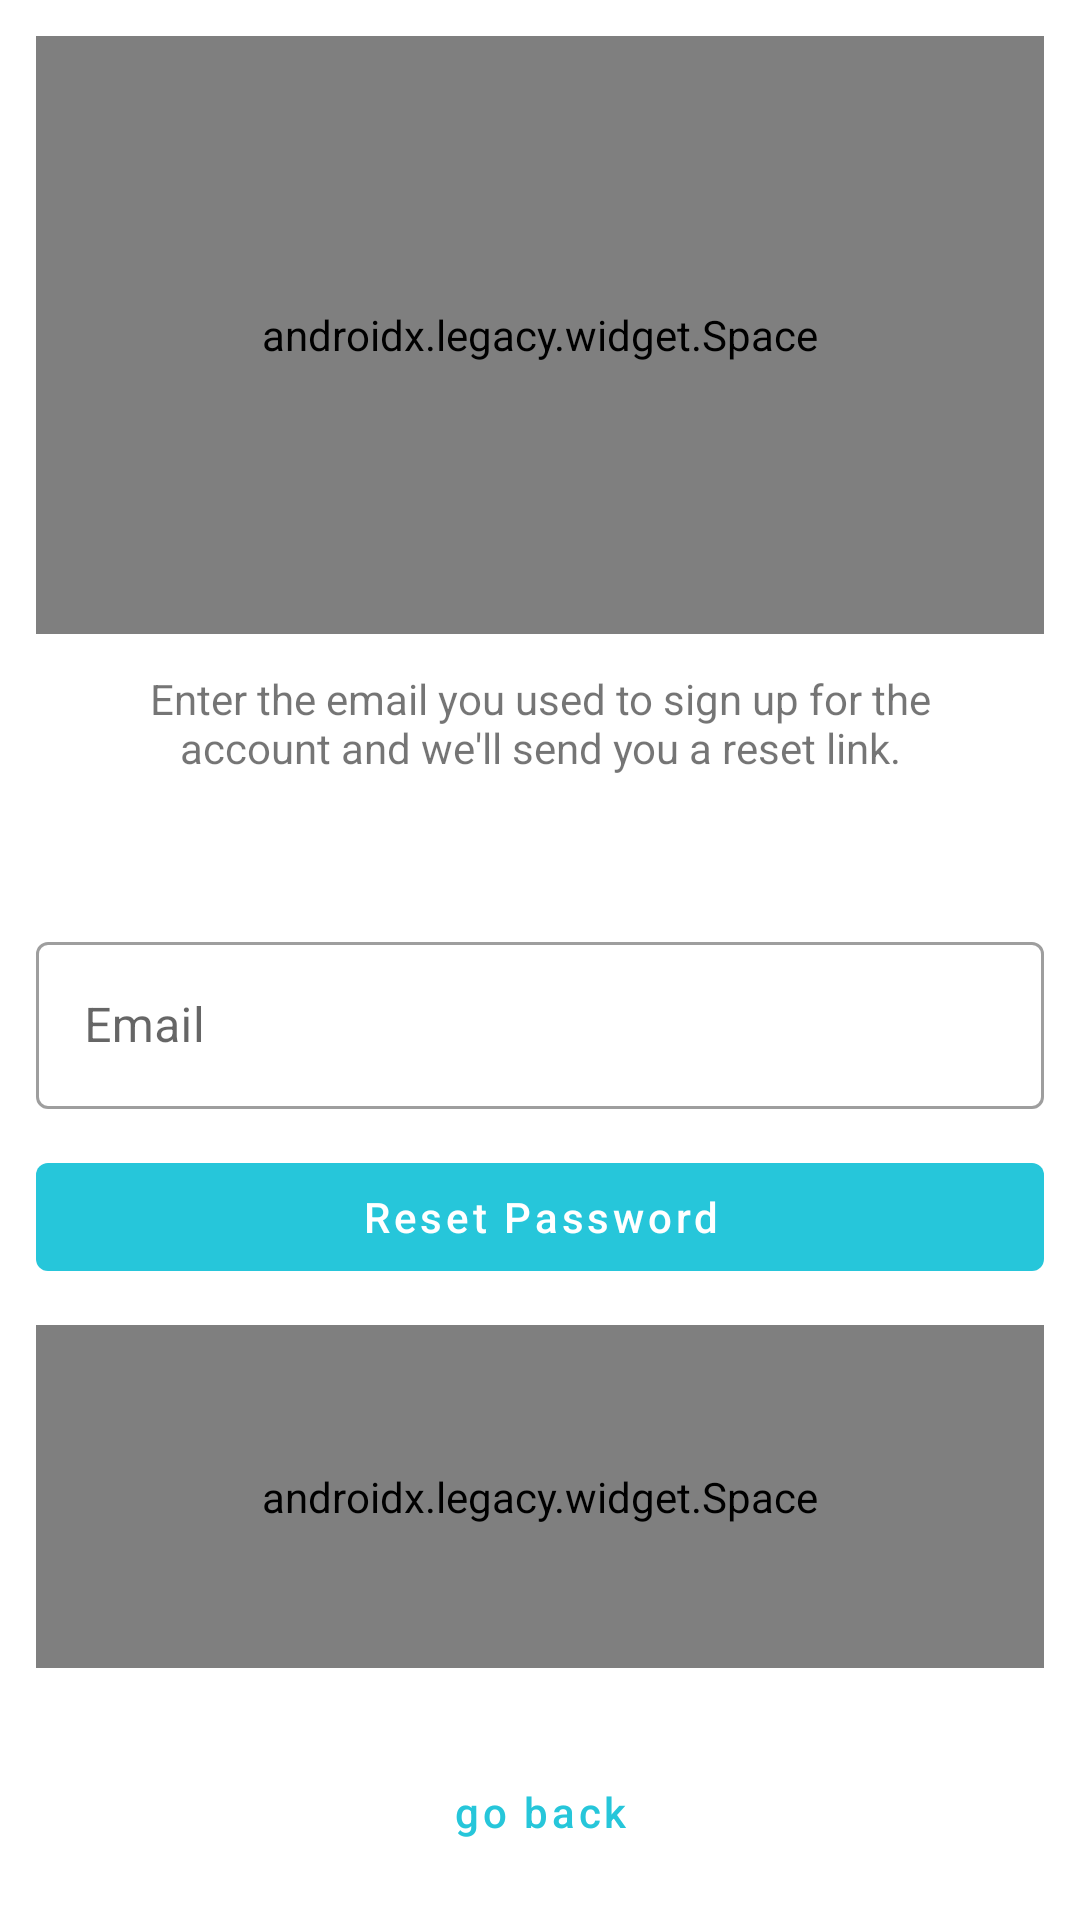

The Android layout XML behind this screen, and the referenced resources:
<!-- AndroidManifest.xml: activity theme LoggedOutTheme -->
<!-- res/layout/activity_reset_password.xml -->
<?xml version="1.0" encoding="utf-8"?>
<RelativeLayout
    xmlns:android="http://schemas.android.com/apk/res/android"
    xmlns:tools="http://schemas.android.com/tools"
    tools:context="com.oo0o0o.colorphoria.activities.loggedoutactivites.ResetPasswordActivity"
    android:layout_width="match_parent"
    android:layout_height="match_parent"
    android:gravity="center"
    android:orientation="vertical" >

    <LinearLayout
        tools:context="com.oo0o0o.colorphoria.activities.loggedoutactivites.ResetPasswordActivity"
        android:layout_width="match_parent"
        android:layout_height="match_parent"
        android:orientation="vertical"
        android:padding="@dimen/activity_horizontal_margin">

        <androidx.legacy.widget.Space
            android:layout_width="match_parent"
            android:layout_height="0dp"
            android:layout_weight="7"/>

        <TextView
            android:layout_width="match_parent"
            android:layout_height="0dp"
            android:layout_weight="3"
            android:layout_marginBottom="@dimen/activity_horizontal_margin"
            android:gravity="center_horizontal"
            android:padding="@dimen/activity_horizontal_margin"
            android:text="@string/reset_password_message"
            android:textSize="14sp" />


        <com.google.android.material.textfield.TextInputLayout
            android:id="@+id/emailTextInputLayout"
            android:layout_width="match_parent"
            android:layout_height="wrap_content"
            style="@style/Widget.MaterialComponents.TextInputLayout.OutlinedBox"
            android:layout_marginBottom="@dimen/activity_horizontal_margin"
            >
            <com.google.android.material.textfield.TextInputEditText

                android:id="@+id/email_edit_text"
                android:layout_width="match_parent"
                android:layout_height="match_parent"
                android:hint="@string/email_hint"
                android:inputType="textEmailAddress"
                />
        </com.google.android.material.textfield.TextInputLayout>

        <com.google.android.material.button.MaterialButton
            android:id="@+id/reset_password_button"
            android:layout_width="match_parent"
            android:layout_height="wrap_content"
            style="@style/Widget.MaterialComponents.Button.UnelevatedButton"
            android:layout_marginBottom="@dimen/activity_horizontal_margin"
            android:text="@string/reset_password_button"
            android:textColor="@color/colorPrimary"
            android:gravity="center"
            android:fontFamily="sans-serif-medium"
            android:textAllCaps="false" />

        <androidx.legacy.widget.Space
            android:layout_width="match_parent"
            android:layout_height="0dp"
            android:layout_weight="4"/>

        
       <com.google.android.material.button.MaterialButton
           android:id="@+id/back_button_link"
           android:layout_width="match_parent"
           android:layout_height="wrap_content"
           style="@style/Widget.MaterialComponents.Button.TextButton"
           android:background="@null"
           android:textAllCaps="false"
           android:layout_marginTop="24dp"
           android:text="@string/back_button_link" />

    </LinearLayout>

    <include layout="@layout/progress">
    </include>
</RelativeLayout>
<!-- res/layout/progress.xml (included above) -->
<?xml version="1.0" encoding="utf-8"?>
<RelativeLayout xmlns:android="http://schemas.android.com/apk/res/android"
android:id="@+id/progress_bar_layout"
android:layout_width="match_parent"
android:layout_height="match_parent"
android:background="#99000000"
android:visibility="gone">
<ProgressBar
    style="?android:attr/progressBarStyleLarge"
    android:layout_width="wrap_content"
    android:layout_height="wrap_content"
    android:id="@+id/progress_bar"
    android:layout_centerVertical="true"
    android:layout_centerHorizontal="true"
    android:indeterminate="true"
    android:visibility="visible"/>
</RelativeLayout>
<!-- resources referenced by this layout -->
<resources>
  <color name="colorPrimary">#ffffffff</color>
  <dimen name="activity_horizontal_margin">12dp</dimen>
  <string name="back_button_link">go back</string>
  <string name="email_hint">Email</string>
  <string name="reset_password_button">Reset Password</string>
  <string name="reset_password_message">Enter the email you used to sign up for the account and we\'ll send you a reset link.</string>
  <style name="LoggedOutTheme" parent="AppTheme">
          <item name="windowActionBar">false</item>
          <item name="windowNoTitle">true</item>
      </style>
  <style name="AppTheme" parent="BaseTheme" />
  <style name="BaseTheme" parent="Theme.MaterialComponents.Light.DarkActionBar">
          <item name="colorPrimary">@color/colorSecondary</item>
          <item name="colorPrimaryDark">@color/colorSecondaryDark</item> 
          <item name="colorAccent">@color/colorSecondary</item> 
      </style>
  <color name="colorSecondary">#ff26c6da</color>
  <color name="colorSecondaryDark">#ff0095a8</color>
</resources>
